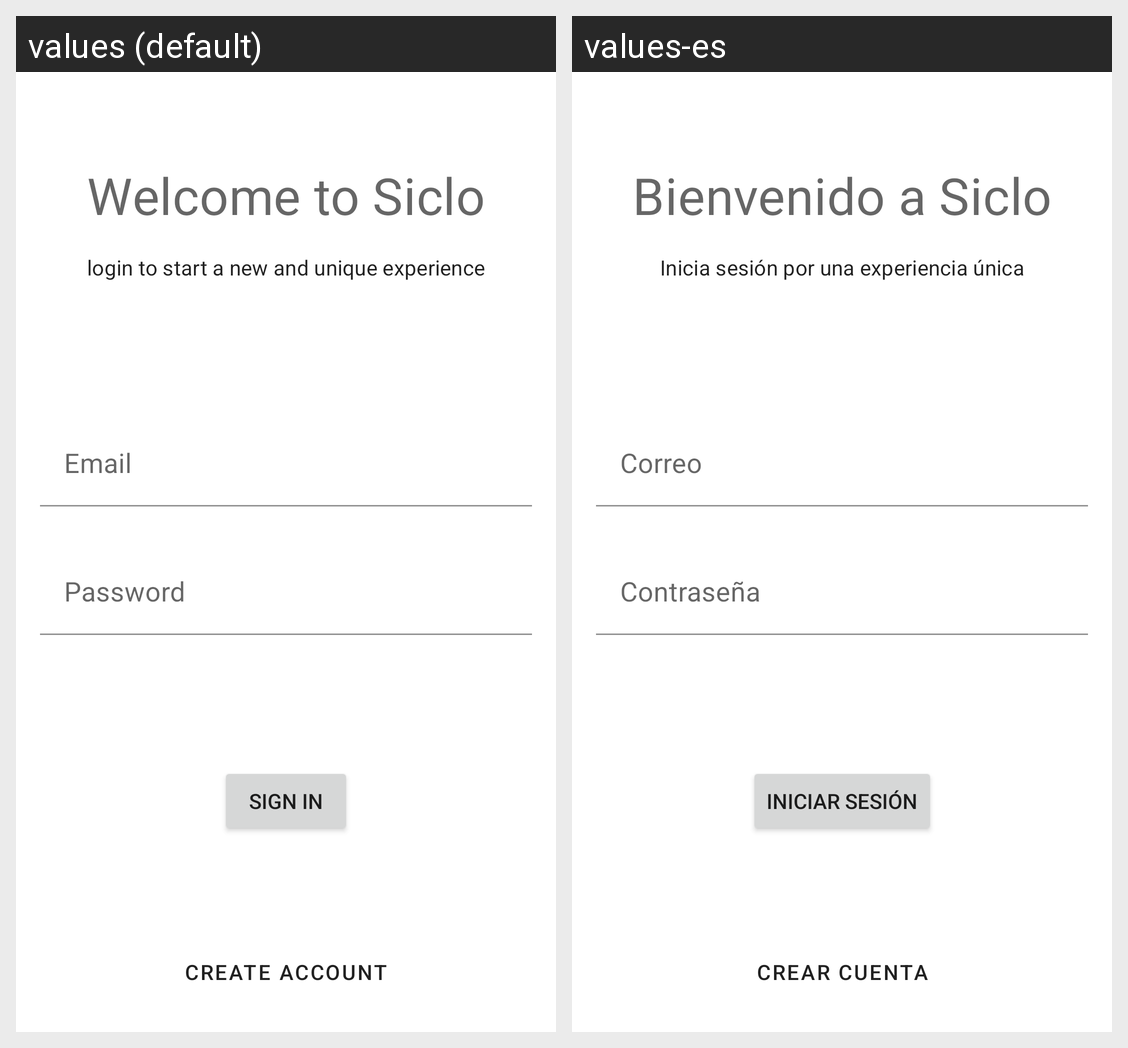

Locale-by-locale string values for the Android screen shown in this grid:
Android screen res/layout/activity_login.xml rendered under 2 locales, left to right: values (default), values-es. Device: Nexus 5 (rendered at 1080×1920; each locale shown at half size, 540×960, under a caption strip naming it); theme AppTheme.
Strings drawn on this screen, with the default value and each locale's value (text and hints the layout hard-codes, and strings that could not be matched under every locale, appear in the picture but are not listed):

welcome_message
  values: Welcome to Siclo
  values-es: Bienvenido a Siclo

sign_in_message
  values: login to start a new and unique experience
  values-es: Inicia sesión por una experiencia única

signIn
  values: Sign In
  values-es: Iniciar Sesión

create_account
  values: Create account
  values-es: Crear cuenta
